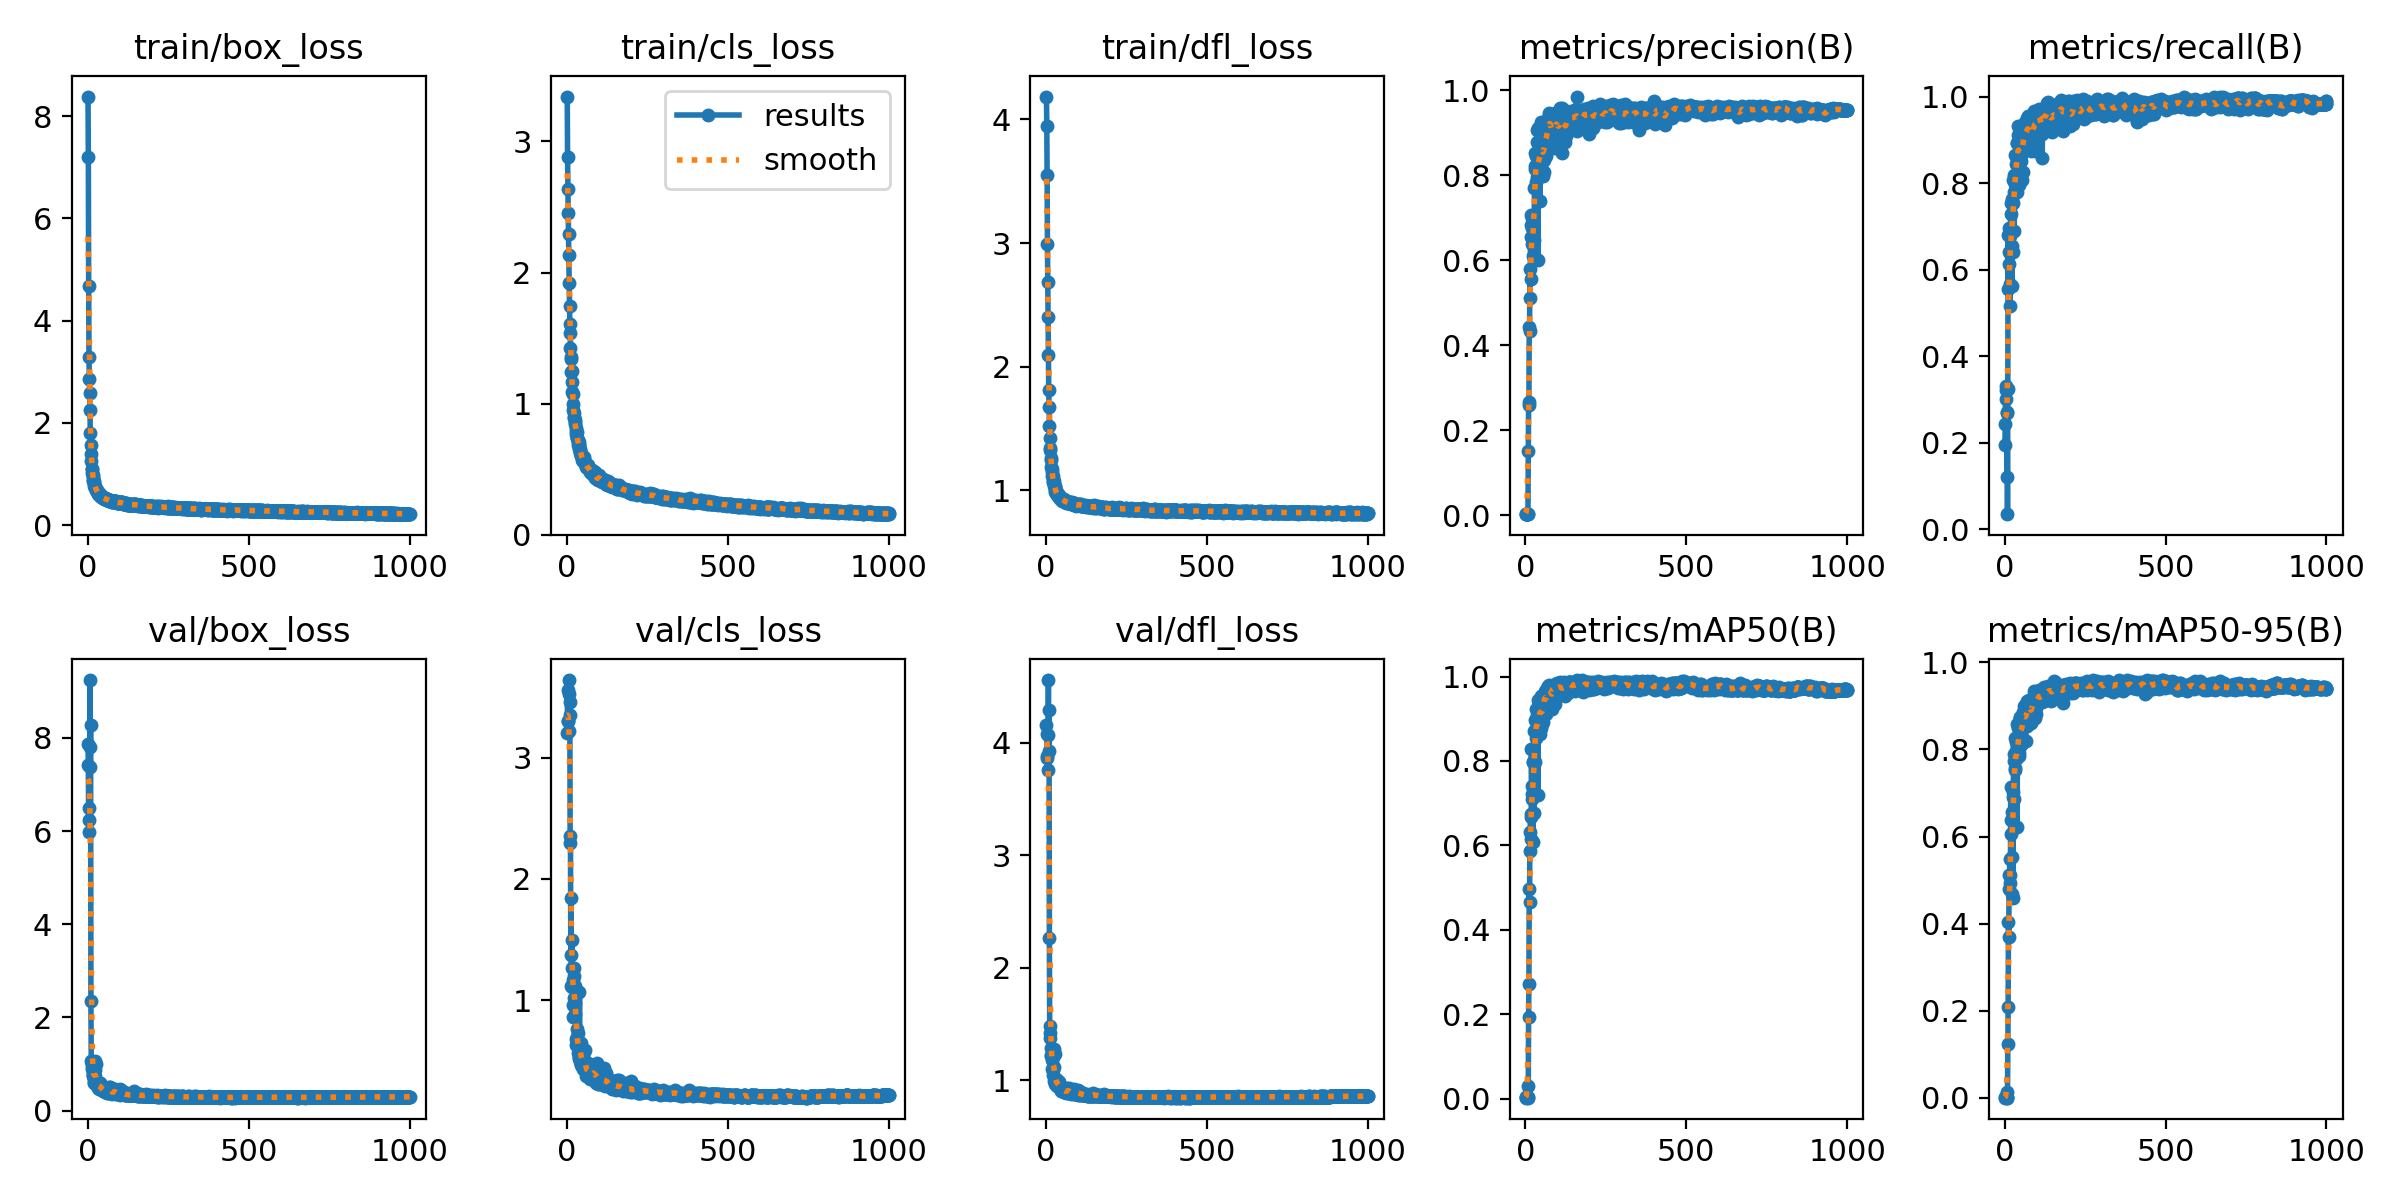

Data behind this chart, as committed beside it:
epoch, train/box_loss, train/cls_loss, train/dfl_loss, metrics/precision(B), metrics/recall(B), metrics/mAP50(B), metrics/mAP50-95(B), val/box_loss, val/cls_loss, val/dfl_loss, lr/pg0, lr/pg1, lr/pg2
1, 8.386, 3.343, 4.185, 0.00332, 0.1943, 0.0026, 0.00055, 7.876, 3.199, 4.153, 0.0002167, 0.0002167, 0.0002167
2, 7.199, 2.88, 3.944, 0.00428, 0.2442, 0.00399, 0.00128, 7.407, 3.555, 4.074, 0.0004496, 0.0004496, 0.0004496
3, 4.685, 2.637, 3.547, 0.00443, 0.3213, 0.00499, 0.00135, 6.237, 3.303, 3.878, 0.0006821, 0.0006821, 0.0006821
4, 3.293, 2.456, 2.996, 0.00438, 0.3015, 0.00428, 0.00136, 6.497, 3.305, 3.862, 0.0009141, 0.0009141, 0.0009141
5, 2.852, 2.295, 2.687, 0.00447, 0.3302, 0.00422, 0.00135, 5.986, 3.22, 3.752, 0.001146, 0.001146, 0.001146
6, 2.589, 2.136, 2.399, 0.00379, 0.268, 0.00286, 0.00065, 7.81, 3.64, 4.069, 0.001377, 0.001377, 0.001377
7, 2.248, 1.921, 2.091, 0.003, 0.1198, 0.00238, 0.00071, 9.239, 3.527, 4.555, 0.001607, 0.001607, 0.001607
8, 1.803, 1.749, 1.811, 0.00393, 0.2711, 0.00375, 0.00108, 7.38, 3.354, 3.926, 0.001655, 0.001655, 0.001655
9, 1.57, 1.608, 1.671, 0.1511, 0.03484, 0.02931, 0.01251, 8.267, 3.458, 4.289, 0.001654, 0.001654, 0.001654
10, 1.395, 1.536, 1.52, 0.2597, 0.3239, 0.1942, 0.1236, 2.358, 2.298, 2.262, 0.001652, 0.001652, 0.001652
11, 1.257, 1.428, 1.421, 0.2659, 0.6808, 0.2719, 0.2094, 1.058, 2.35, 1.478, 0.001651, 0.001651, 0.001651
12, 1.103, 1.36, 1.341, 0.4433, 0.5552, 0.4974, 0.4042, 1.013, 1.369, 1.417, 0.001649, 0.001649, 0.001649
13, 1.104, 1.339, 1.327, 0.4336, 0.6962, 0.4666, 0.3687, 0.9562, 1.844, 1.373, 0.001647, 0.001647, 0.001647
14, 1.016, 1.24, 1.264, 0.5809, 0.6123, 0.6326, 0.5126, 0.8895, 1.12, 1.283, 0.001646, 0.001646, 0.001646
15, 0.9875, 1.246, 1.247, 0.5118, 0.6405, 0.5876, 0.4806, 0.7518, 1.496, 1.222, 0.001644, 0.001644, 0.001644
16, 0.9398, 1.163, 1.191, 0.7068, 0.5656, 0.6741, 0.5489, 0.7797, 1.11, 1.217, 0.001642, 0.001642, 0.001642
17, 0.8878, 1.089, 1.17, 0.654, 0.517, 0.6144, 0.512, 0.7576, 1.263, 1.183, 0.001641, 0.001641, 0.001641
18, 0.869, 1.077, 1.145, 0.5553, 0.6777, 0.6684, 0.4924, 0.939, 1.166, 1.235, 0.001639, 0.001639, 0.001639
19, 0.8583, 0.9987, 1.117, 0.6824, 0.7531, 0.8284, 0.7145, 0.6824, 0.8598, 1.1, 0.001637, 0.001637, 0.001637
20, 0.8158, 0.9554, 1.114, 0.6997, 0.6873, 0.7405, 0.6391, 0.5989, 0.9561, 1.042, 0.001636, 0.001636, 0.001636
21, 0.7627, 0.8938, 1.077, 0.6388, 0.7289, 0.7095, 0.6057, 0.619, 1.196, 1.089, 0.001634, 0.001634, 0.001634
22, 0.7494, 0.9004, 1.07, 0.676, 0.6553, 0.7215, 0.5534, 0.8803, 1.015, 1.204, 0.001632, 0.001632, 0.001632
23, 0.7663, 0.928, 1.08, 0.6413, 0.5621, 0.6082, 0.4691, 1.068, 1.262, 1.28, 0.001631, 0.001631, 0.001631
24, 0.7265, 0.8746, 1.048, 0.7017, 0.7639, 0.7965, 0.6559, 0.7402, 0.889, 1.118, 0.001629, 0.001629, 0.001629
25, 0.6908, 0.8416, 1.033, 0.6106, 0.8082, 0.7967, 0.6915, 0.5714, 0.9765, 0.9934, 0.001627, 0.001627, 0.001627
26, 0.7111, 0.8569, 1.037, 0.6117, 0.6412, 0.6768, 0.4579, 1.004, 1.118, 1.237, 0.001626, 0.001626, 0.001626
27, 0.6957, 0.8182, 1.026, 0.6471, 0.7531, 0.8018, 0.7016, 0.5857, 1.083, 0.9911, 0.001624, 0.001624, 0.001624
28, 0.6602, 0.7894, 1.005, 0.7692, 0.7801, 0.8716, 0.7745, 0.5399, 0.6801, 0.9937, 0.001622, 0.001622, 0.001622
29, 0.6526, 0.7699, 0.9838, 0.852, 0.818, 0.8976, 0.7901, 0.5452, 0.6313, 0.9674, 0.001621, 0.001621, 0.001621
30, 0.679, 0.7866, 1.007, 0.8145, 0.6904, 0.7978, 0.6872, 0.5722, 0.7652, 1.001, 0.001619, 0.001619, 0.001619
31, 0.6223, 0.7417, 0.9793, 0.8216, 0.7986, 0.8728, 0.7521, 0.6008, 0.6978, 1.009, 0.001618, 0.001618, 0.001618
32, 0.6205, 0.7351, 0.9793, 0.7844, 0.8027, 0.8534, 0.7568, 0.5292, 0.6636, 0.9863, 0.001616, 0.001616, 0.001616
33, 0.6136, 0.7042, 0.9683, 0.8462, 0.8652, 0.9225, 0.827, 0.4938, 0.6239, 0.945, 0.001614, 0.001614, 0.001614
34, 0.6227, 0.7219, 0.9813, 0.8225, 0.7945, 0.8956, 0.7957, 0.5185, 0.7299, 0.9978, 0.001613, 0.001613, 0.001613
35, 0.5961, 0.6871, 0.9641, 0.8777, 0.8146, 0.8966, 0.8181, 0.4646, 0.5661, 0.9473, 0.001611, 0.001611, 0.001611
36, 0.6099, 0.7052, 0.9691, 0.797, 0.8447, 0.8744, 0.7777, 0.501, 0.5724, 0.9538, 0.001609, 0.001609, 0.001609
37, 0.5994, 0.6878, 0.956, 0.9063, 0.8512, 0.9082, 0.8026, 0.5124, 0.522, 0.9535, 0.001608, 0.001608, 0.001608
38, 0.5768, 0.6573, 0.9524, 0.8474, 0.8933, 0.9263, 0.811, 0.585, 0.5239, 0.9953, 0.001606, 0.001606, 0.001606
39, 0.6194, 0.6878, 0.9636, 0.6016, 0.7799, 0.7194, 0.6222, 0.594, 1.063, 0.9853, 0.001604, 0.001604, 0.001604
40, 0.5804, 0.6569, 0.9477, 0.9123, 0.8926, 0.9438, 0.8586, 0.4791, 0.4993, 0.9386, 0.001603, 0.001603, 0.001603
41, 0.5657, 0.6424, 0.9428, 0.871, 0.8669, 0.9183, 0.8023, 0.5575, 0.5793, 0.9867, 0.001601, 0.001601, 0.001601
42, 0.56, 0.6208, 0.9496, 0.8431, 0.9121, 0.9362, 0.849, 0.4787, 0.4962, 0.9339, 0.001599, 0.001599, 0.001599
43, 0.5639, 0.6223, 0.9361, 0.8549, 0.9319, 0.9353, 0.8536, 0.4727, 0.4687, 0.9293, 0.001598, 0.001598, 0.001598
44, 0.5507, 0.6019, 0.9332, 0.8713, 0.9038, 0.9354, 0.8521, 0.4399, 0.4742, 0.9271, 0.001596, 0.001596, 0.001596
45, 0.5434, 0.6089, 0.9323, 0.7398, 0.8354, 0.8633, 0.7842, 0.4359, 0.6464, 0.9111, 0.001594, 0.001594, 0.001594
46, 0.5412, 0.601, 0.9298, 0.8234, 0.7956, 0.8744, 0.7913, 0.4744, 0.5944, 0.9313, 0.001593, 0.001593, 0.001593
47, 0.5442, 0.5955, 0.9354, 0.9265, 0.8777, 0.9482, 0.8714, 0.4242, 0.4544, 0.907, 0.001591, 0.001591, 0.001591
48, 0.5367, 0.5677, 0.9252, 0.8824, 0.8869, 0.9453, 0.8697, 0.4467, 0.4683, 0.9166, 0.001589, 0.001589, 0.001589
49, 0.5362, 0.5596, 0.9181, 0.8967, 0.9147, 0.9545, 0.8751, 0.4349, 0.4349, 0.9159, 0.001588, 0.001588, 0.001588
50, 0.529, 0.5662, 0.9295, 0.8367, 0.8514, 0.8781, 0.8103, 0.4372, 0.5342, 0.9205, 0.001586, 0.001586, 0.001586
51, 0.522, 0.586, 0.9263, 0.8322, 0.8794, 0.9002, 0.8388, 0.4201, 0.5138, 0.9012, 0.001584, 0.001584, 0.001584
52, 0.5067, 0.5632, 0.9109, 0.8498, 0.865, 0.888, 0.8216, 0.4304, 0.5087, 0.9109, 0.001583, 0.001583, 0.001583
53, 0.5233, 0.5948, 0.9205, 0.8689, 0.883, 0.9546, 0.8786, 0.4254, 0.4823, 0.9155, 0.001581, 0.001581, 0.001581
54, 0.5272, 0.5752, 0.9282, 0.9108, 0.8076, 0.8934, 0.8207, 0.4479, 0.5721, 0.9213, 0.001579, 0.001579, 0.001579
55, 0.5192, 0.5572, 0.9262, 0.7978, 0.8924, 0.934, 0.8631, 0.407, 0.4752, 0.8989, 0.001578, 0.001578, 0.001578
56, 0.5161, 0.5451, 0.9143, 0.8341, 0.915, 0.9355, 0.8736, 0.404, 0.4847, 0.8962, 0.001576, 0.001576, 0.001576
57, 0.5052, 0.5401, 0.9114, 0.8361, 0.8246, 0.9162, 0.8229, 0.4505, 0.589, 0.9147, 0.001575, 0.001575, 0.001575
58, 0.5088, 0.5351, 0.9142, 0.8998, 0.9246, 0.9578, 0.885, 0.4028, 0.4181, 0.8991, 0.001573, 0.001573, 0.001573
59, 0.5021, 0.5359, 0.9107, 0.8088, 0.9298, 0.9461, 0.8777, 0.4099, 0.4808, 0.9004, 0.001571, 0.001571, 0.001571
60, 0.4961, 0.5196, 0.9104, 0.9147, 0.9066, 0.9668, 0.9001, 0.3847, 0.3745, 0.8905, 0.00157, 0.00157, 0.00157
... 940 more rows
